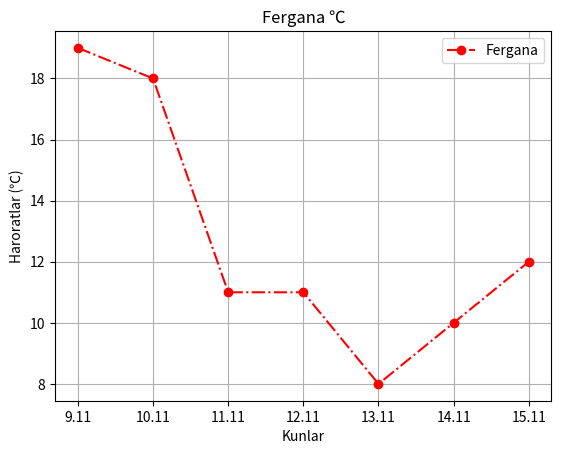

Write Python code to recreate this figure.
from matplotlib import pyplot

kunlar = ["9.11", "10.11", "11.11", "12.11", "13.11", "14.11", "15.11"]
Fergana = [19, 18, 11, 11, 8, 10, 12]

pyplot.plot(kunlar, Fergana, marker="o", linestyle="-.", color="red", label="Fergana")

pyplot.legend()


pyplot.title("Fergana ℃")
pyplot.xlabel("Kunlar")
pyplot.ylabel("Haroratlar (℃)")

pyplot.grid(True)

pyplot.savefig("haroratlar.png")   
pyplot.show()
